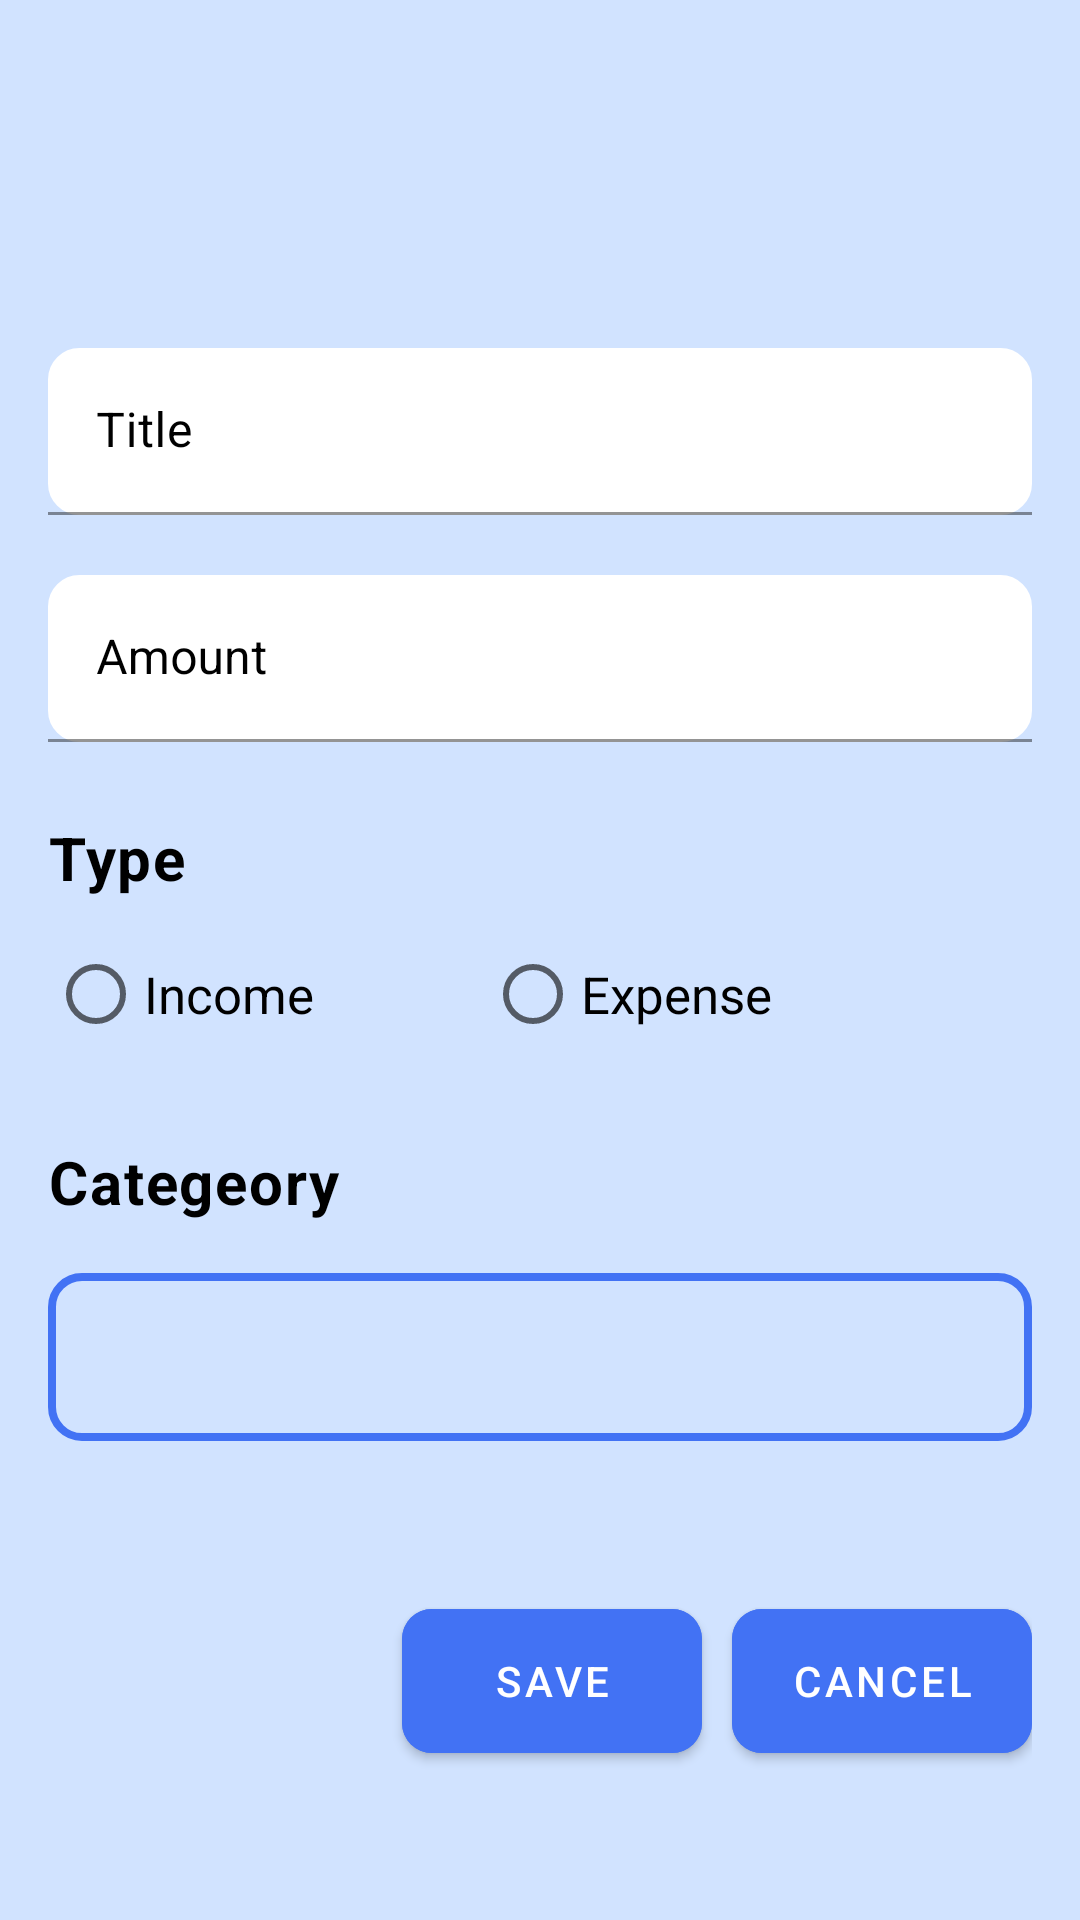

Here is an Android app screen rendered from its layout file. Give the layout XML and the strings, colors and styles it references.
<!-- AndroidManifest.xml: application theme Theme.GrowFinance -->
<!-- res/layout/fragment_transactions.xml -->
<androidx.constraintlayout.widget.ConstraintLayout xmlns:android="http://schemas.android.com/apk/res/android"
    xmlns:app="http://schemas.android.com/apk/res-auto"
    xmlns:tools="http://schemas.android.com/tools"
    android:layout_width="match_parent"
    android:layout_height="match_parent"
    android:padding="16dp"
    android:background="@color/skyblue">


    <LinearLayout
        android:layout_width="match_parent"
        android:layout_height="match_parent"
        android:orientation="vertical">

        <androidx.constraintlayout.widget.ConstraintLayout
            android:layout_width="match_parent"
            android:layout_height="match_parent">

            <com.google.android.material.textfield.TextInputLayout
                android:id="@+id/textInputLayoutTitle"
                android:layout_width="match_parent"
                android:layout_height="wrap_content"
                android:hint="@string/hint_title"
                android:paddingTop="100dp"
                app:layout_constraintEnd_toEndOf="parent"
                app:layout_constraintStart_toStartOf="parent"
                app:layout_constraintTop_toTopOf="parent"
                android:textColorHint="@color/black"
                >


                <com.google.android.material.textfield.TextInputEditText
                    android:id="@+id/editTextTitle"
                    android:layout_width="match_parent"
                    android:layout_height="wrap_content"
                    android:background="@drawable/scale_bg"
                    android:backgroundTint="@color/white"
                    android:inputType="text"
                    android:textColor="@color/black" />
            </com.google.android.material.textfield.TextInputLayout>

    <com.google.android.material.textfield.TextInputLayout
        android:id="@+id/textInputLayoutAmount"
        android:layout_width="match_parent"
        android:layout_height="wrap_content"
        android:hint="@string/hint_amount"
        app:layout_constraintTop_toBottomOf="@id/textInputLayoutTitle"
        android:paddingTop="20dp"
        android:textColorHint="@color/black"
        >

        <com.google.android.material.textfield.TextInputEditText
            android:id="@+id/editTextAmount"
            android:layout_width="match_parent"
            android:layout_height="wrap_content"
            android:background="@drawable/scale_bg"
            android:backgroundTint="@color/white"
            android:inputType="numberDecimal"
            android:textColor="@color/black" />
    </com.google.android.material.textfield.TextInputLayout>

            <TextView
                android:id="@+id/textViewType"
                android:layout_width="wrap_content"
                android:layout_height="wrap_content"
                android:paddingTop="25dp"
                android:text="@string/hint_type"
                android:textAppearance="?attr/textAppearanceBody1"
                android:textColor="@color/black"
                android:textSize="20sp"
                android:textStyle="bold"
                app:layout_constraintStart_toStartOf="parent"
                app:layout_constraintTop_toBottomOf="@id/textInputLayoutAmount" />

    <RadioGroup
        android:id="@+id/radioGroupType"
        android:layout_width="match_parent"
        android:layout_height="wrap_content"
        android:orientation="horizontal"
        app:layout_constraintTop_toBottomOf="@id/textViewType"
        android:paddingTop="8dp"
        >

        <RadioButton
            android:id="@+id/radioIncome"
            android:layout_width="wrap_content"
            android:layout_height="wrap_content"
            android:layout_marginEnd="17dp"
            android:text="@string/type_income"
            android:textColor="@color/black"
            android:textSize="17sp" />

        <RadioButton
            android:id="@+id/radioExpense"
            android:layout_width="wrap_content"
            android:layout_height="wrap_content"
            android:layout_marginLeft="40dp"
            android:text="@string/type_expense"
            android:textColor="@color/black"
            android:textSize="17sp" />
    </RadioGroup>

            <TextView
                android:id="@+id/textViewCategory"
                android:layout_width="wrap_content"
                android:layout_height="wrap_content"
                android:paddingTop="25dp"
                android:text="Categeory"
                android:textAppearance="?attr/textAppearanceBody1"
                android:textColor="@color/black"
                android:textSize="20sp"
                android:textStyle="bold"
                app:layout_constraintStart_toStartOf="parent"
                app:layout_constraintTop_toBottomOf="@id/radioGroupType" />

            <Spinner

                android:id="@+id/spinnerCategory"
                android:layout_width="0dp"
                android:layout_height="56dp"
                android:layout_marginTop="17dp"
                android:background="@drawable/scale_bg2"
                app:layout_constraintEnd_toEndOf="parent"
                app:layout_constraintStart_toStartOf="parent"
                app:layout_constraintTop_toBottomOf="@id/textViewCategory" />

            <LinearLayout
                android:layout_width="match_parent"
                android:layout_height="wrap_content"
                android:layout_marginTop="16dp"
                android:gravity="end"
                android:orientation="horizontal"
                app:layout_constraintBottom_toBottomOf="parent"
                app:layout_constraintEnd_toEndOf="parent"
                app:layout_constraintTop_toBottomOf="@id/spinnerCategory">

                <com.google.android.material.button.MaterialButton
                    android:id="@+id/buttonSave"
                    android:layout_width="100dp"
                    android:layout_height="60dp"
                    android:layout_marginEnd="10dp"
                    android:backgroundTint="@color/blue"
                    android:text="@string/btn_save"
                    android:textColor="@color/white"
                    app:cornerRadius="10dp"
                    app:elevation="50dp" />

                <com.google.android.material.button.MaterialButton
                    android:id="@+id/buttonCancel"
                    android:layout_width="100dp"
                    android:layout_height="60dp"
                    android:backgroundTint="@color/blue"
                    android:text="@string/btn_cancel"
                    android:textColor="@color/white"
                    app:cornerRadius="10dp"
                    app:elevation="50dp" />

            </LinearLayout>
        </androidx.constraintlayout.widget.ConstraintLayout>
    </LinearLayout>
</androidx.constraintlayout.widget.ConstraintLayout>
<!-- resources referenced by this layout -->
<resources>
  <color name="black">#FF000000</color>
  <color name="blue">#4272F4</color>
  <color name="skyblue">#D1E3FF</color>
  <color name="white">#FFFFFFFF</color>
  <!-- drawable scale_bg (drawable) -->
  <?xml version="1.0" encoding="utf-8"?>
  <selector xmlns:android="http://schemas.android.com/apk/res/android">
      <item>
          <shape android:shape="rectangle">
              <corners android:radius="10dp"/>
              <stroke android:color="@color/white"
                  android:width="1dp"/>
          </shape>
      </item>
  </selector>
  <!-- drawable scale_bg2 (drawable) -->
  <?xml version="1.0" encoding="utf-8"?>
  <selector xmlns:android="http://schemas.android.com/apk/res/android">
      <item>
          <shape android:shape="rectangle">
              <corners android:radius="10dp"/>
              <stroke android:color="@color/blue"
                  android:width="2.5dp"/>
          </shape>
      </item>
  </selector>
  <string name="btn_cancel">Cancel</string>
  <string name="btn_save">Save</string>
  <string name="hint_amount">Amount</string>
  <string name="hint_title">Title</string>
  <string name="hint_type">Type</string>
  <string name="type_expense">Expense</string>
  <string name="type_income">Income</string>
  <style name="Theme.GrowFinance" parent="Base.Theme.GrowFinance" />
  <style name="Base.Theme.GrowFinance" parent="Theme.MaterialComponents.Light.NoActionBar">
  
          <item name="colorPrimary">@color/blue</item>
          <item name="colorPrimaryDark">@color/darkblue</item>
          <item name="colorAccent">@color/skyblue</item>
          <item name="elevation">8dp</item>
          <item name="hoveredFocusedTranslationZ">12dp</item>
  
      </style>
  <color name="darkblue">#37449E</color>
</resources>
